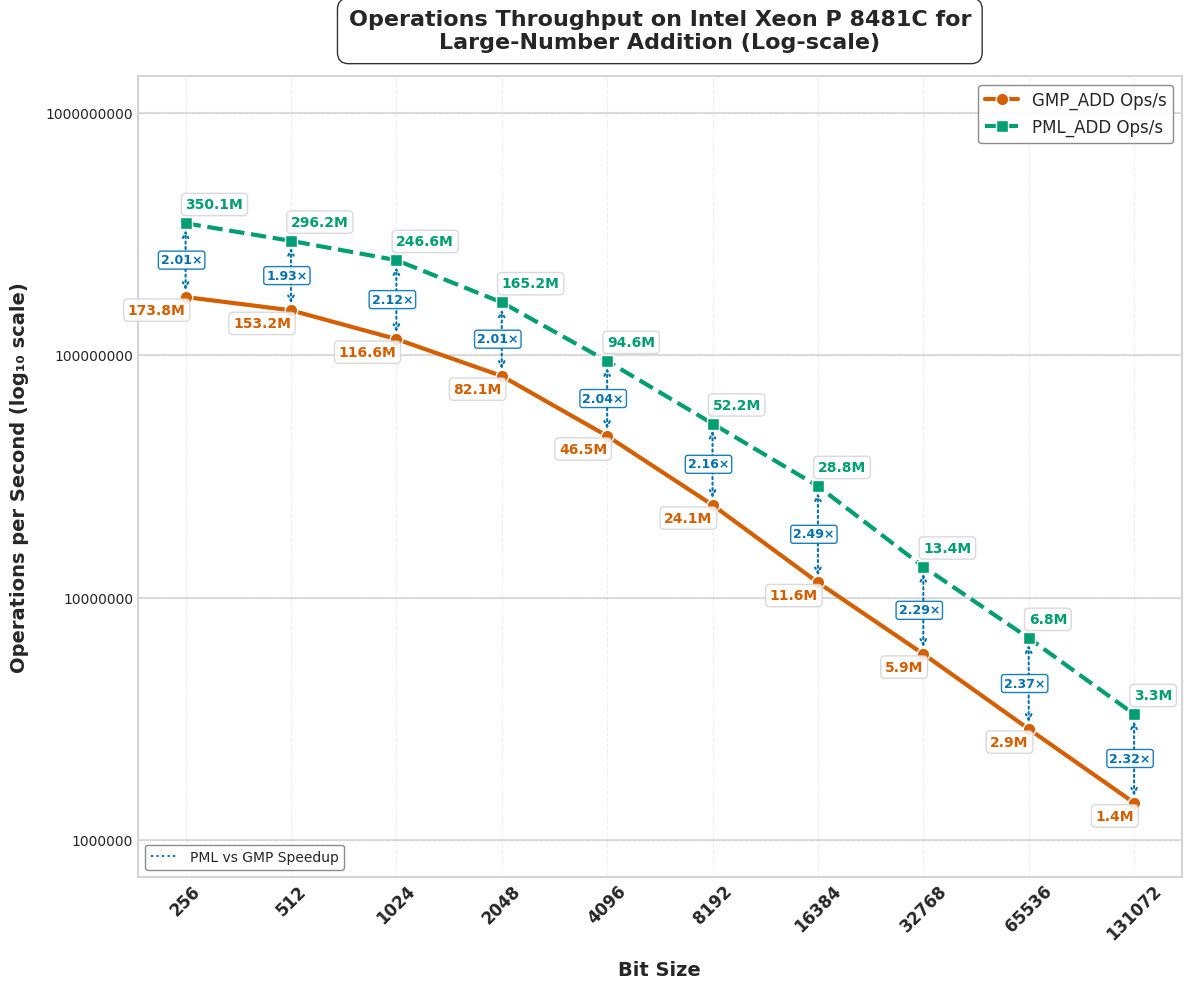

Recreate this plot in Python.
import matplotlib.pyplot as plt
import numpy as np
import pandas as pd
from matplotlib import rcParams
from matplotlib.ticker import ScalarFormatter

# Apply professional styling
plt.style.use('seaborn-v0_8-whitegrid')
rcParams['font.family'] = 'sans-serif'
rcParams['font.sans-serif'] = ['Arial', 'DejaVu Sans', 'Liberation Sans', 'Bitstream Vera Sans', 'sans-serif']

# New Data
data = {
    "Bit Size": [256, 512, 1024, 2048, 4096, 8192, 16384, 32768, 65536, 131072],
    "GMP_ADD Time (ns)": [6.1, 6.8, 8.7, 12.1, 21.5, 41.4, 86.7, 170.2, 347.9, 700.6],
    "PML_ADD Time (ns)": [2.7, 3.3, 4.1, 6, 10.5, 19.3, 35.2, 74.3, 146.6, 301.8],
    "Speedup (PML_ADD) Time": [2.26, 2.06, 2.12, 2.02, 2.05, 2.15, 2.46, 2.29, 2.37, 2.32],
    "GMP_ADD Ops": [173771046, 153189405, 116583444, 82107176, 46464158, 24129813, 11566172, 5865885, 2877475, 1427702],
    "PML_ADD Ops": [350122857, 296186437, 246615757, 165150595, 94609267, 52237120, 28848316, 13429935, 6821303, 3311891],
    "Speedup (PML_ADD) Ops": [2.01, 1.93, 2.12, 2.01, 2.04, 2.16, 2.49, 2.29, 2.37, 2.32],
}

df = pd.DataFrame(data)

# Enhanced color palette - color-blind friendly but more vibrant
gmp_color = "#D55E00"     # Red-orange
pml_color = "#009E73"     # Teal green
speedup_color = "#0072B2" # Blue
bg_color = "#FFFFFF"      # White

# --- Plot for Operations Per Second (Log-Log Scale) with enhanced visuals ---
fig2 = plt.figure(figsize=(12, 10), dpi=300)
fig2.patch.set_facecolor(bg_color)
ax2 = fig2.add_subplot(111)
ax2.set_facecolor(bg_color)

# Add subtle grid with lower alpha for cleaner look
ax2.grid(True, linestyle='--', alpha=0.3, color='#CCCCCC')

# Add decade lines for the y-axis to make log scale more obvious
y_values = [1e6, 1e7, 1e8, 1e9]
for y in y_values:
    ax2.axhline(y=y, linestyle='-', alpha=0.25, color='gray', zorder=1)

# Enhanced line styling with more pronounced markers
gmp_line = ax2.plot(df["Bit Size"], df["GMP_ADD Ops"], 
                   marker='o', linestyle='-', linewidth=3, markersize=9,
                   label="GMP_ADD Ops/s", color=gmp_color, markeredgecolor='white', 
                   markeredgewidth=1, zorder=3)

pml_line = ax2.plot(df["Bit Size"], df["PML_ADD Ops"], 
                   marker='s', linestyle='--', linewidth=3, markersize=9,
                   label="PML_ADD Ops/s", color=pml_color, markeredgecolor='white', 
                   markeredgewidth=1, zorder=3)

# Add arrows and speedup annotations between the data points
for i, bit_size in enumerate(df["Bit Size"]):
    gmp_ops = df["GMP_ADD Ops"][i]
    pml_ops = df["PML_ADD Ops"][i]
    speedup = df["Speedup (PML_ADD) Ops"][i]
    
    # Calculate midpoint for annotation (in log space)
    mid_y = np.sqrt(gmp_ops * pml_ops)  # Geometric mean for log scale
    
    # Draw arrow from GMP to PML
    ax2.annotate('', 
                xy=(bit_size, pml_ops),      # end point
                xytext=(bit_size, gmp_ops),  # start point
                arrowprops=dict(arrowstyle='<->', linestyle=':', 
                              color=speedup_color, linewidth=1.5,
                              shrinkA=5, shrinkB=5),
                zorder=2)
    
    # Add speedup text
    ax2.text(bit_size*0.85, mid_y, f"{speedup:.2f}×", 
            color=speedup_color, fontweight='bold', fontsize=9,
            bbox=dict(facecolor='white', alpha=0.9, edgecolor=speedup_color,
                     boxstyle='round,pad=0.2'),
            ha='left', va='center')

# Operation count annotations - formatted for readability
for i, bit_size in enumerate(df["Bit Size"]):
    # Format operations count in millions (M) or thousands (K)
    if df["GMP_ADD Ops"][i] >= 1e6:
        gmp_text = f"{df['GMP_ADD Ops'][i]/1e6:.1f}M"
    else:
        gmp_text = f"{df['GMP_ADD Ops'][i]/1e3:.1f}K"
        
    if df["PML_ADD Ops"][i] >= 1e6:
        pml_text = f"{df['PML_ADD Ops'][i]/1e6:.1f}M"
    else:
        pml_text = f"{df['PML_ADD Ops'][i]/1e3:.1f}K"
    
    ax2.text(bit_size, df["GMP_ADD Ops"][i] * 0.85, 
             gmp_text, 
             fontsize=10, ha='right', color=gmp_color, fontweight="bold", 
             bbox=dict(facecolor='white', alpha=0.85, edgecolor='lightgray', 
                      boxstyle='round,pad=0.3'))
    
    ax2.text(bit_size, df["PML_ADD Ops"][i] * 1.15, 
             pml_text, 
             fontsize=10, ha='left', color=pml_color, fontweight="bold", 
             bbox=dict(facecolor='white', alpha=0.85, edgecolor='lightgray', 
                      boxstyle='round,pad=0.3'))

# Scale and label settings
ax2.set_xscale("log", base=2)
ax2.set_yscale("log", base=10)
ax2.set_xticks(df["Bit Size"])
ax2.set_xticklabels(df["Bit Size"], rotation=45, fontsize=12, fontweight="bold")

# Set y-axis tick formatting
formatter = ScalarFormatter()
formatter.set_scientific(False)
ax2.yaxis.set_major_formatter(formatter)

# More prominent axis labels with log scale indicator
ax2.set_xlabel("Bit Size", fontsize=14, fontweight="bold", labelpad=12)
ax2.set_ylabel("Operations per Second (log₁₀ scale)", fontsize=14, fontweight="bold", labelpad=12)


# Add a subtle spline to the title
title = ax2.set_title("Operations Throughput on Intel Xeon P 8481C for\nLarge-Number Addition (Log-scale)", 
                     fontsize=16, fontweight="bold", pad=20)
plt.setp(title, bbox=dict(facecolor=bg_color, edgecolor=None, alpha=0.8, 
                         pad=5, boxstyle='round,pad=0.5'))

# Enhanced legend with shadow
legend = ax2.legend(loc='upper right', fontsize=12, frameon=True, 
                   edgecolor='gray', fancybox=True, framealpha=0.9)

# Add a legend item for speedup
from matplotlib.lines import Line2D
custom_lines = [Line2D([0], [0], color=speedup_color, linestyle=':', marker='', markersize=0)]
custom_labels = ["PML vs GMP Speedup"]
second_legend = ax2.legend(custom_lines, custom_labels, loc='lower left', 
                         fontsize=10, frameon=True, edgecolor='gray', 
                         fancybox=True, framealpha=0.9)
ax2.add_artist(legend)  # Add back the first legend

# Add a subtle border to the figure
for spine in ax2.spines.values():
    spine.set_edgecolor('lightgray')
    spine.set_linewidth(1.5)

plt.tight_layout(pad=1)
plt.savefig("cpu2_operations_add.svg", dpi=300, bbox_inches='tight', facecolor=bg_color)